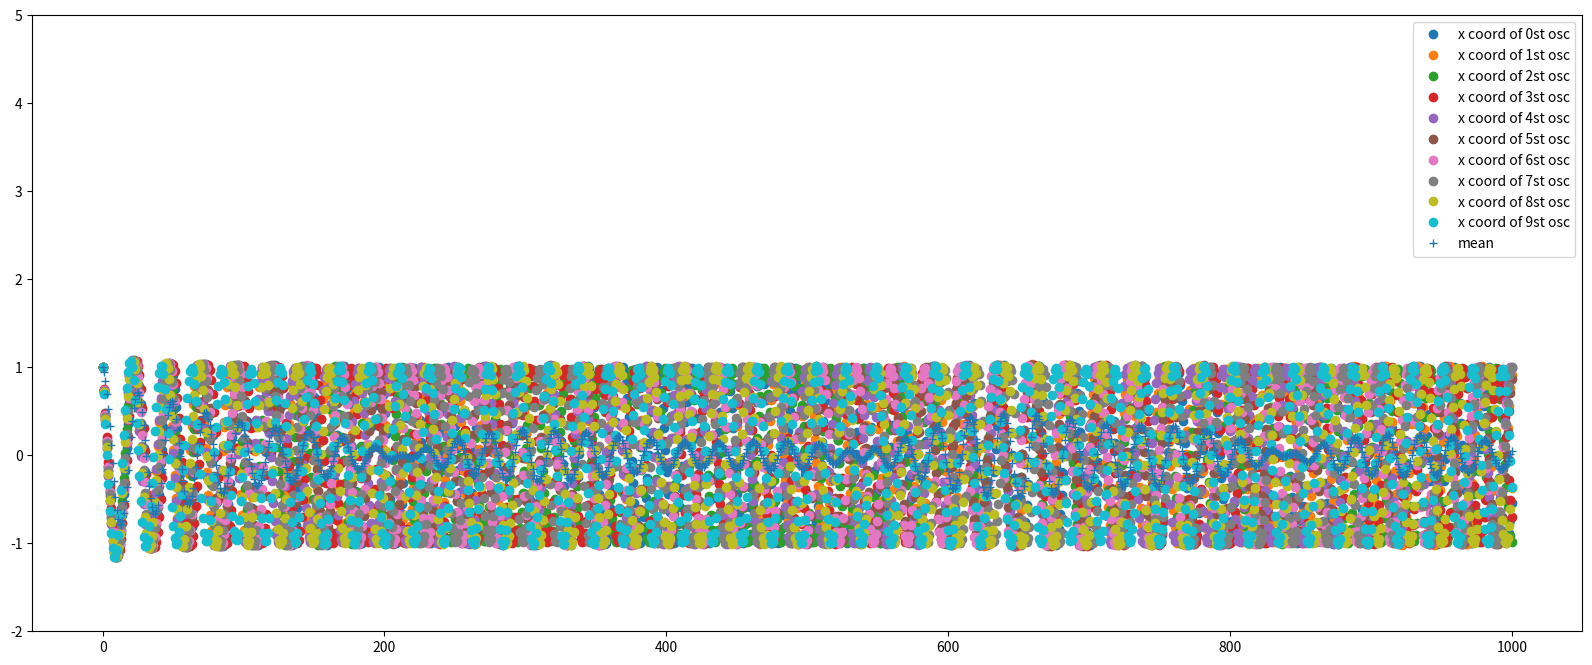

Write Python code to recreate this figure.
# This code integrates over a system of ODEs of coupled oscillators with parameters.
# The single oscillator is implemented as a modified Poincare oscillator (with twist - parameter, linking period and amplitude).


from scipy.integrate import odeint
import numpy as np
import matplotlib.pyplot as plt


# Complementary function for solver (oscillator_system) needed to solve multiple coupled (having terms that refer to each other) equations simultaneously.
# In case you have a low number of equations (up to 4-6) it might be OK to just explicitely 
# set the equations and parameters in the solver itself. However, if you want tp compute more equations, as well as set the values for every parameter separately and easily change the number of equations you have,
# This code might help you.

def oscillator(x, y, t, i, alpha, A, omega, twist, K): 
    # It takes x and y (as well as parameters) as vectors, then throws out dx/dt and dy/dt for every respective value
    x1 = x[i]
    y1 = y[i]
    
    alpha1 = alpha[i]
    A1 = A[i]
    omega1 = omega[i]
    twist1=twist[i]
    K1 = K[i]
    
    dx1dt = x1*alpha1*(A1-np.sqrt(x1**2 + y1**2)) - y1*(omega1 + twist1*(A1 - np.sqrt(x1**2 + y1**2))) + K1*(np.mean(x))
    dy1dt = y1*alpha1*(A1-np.sqrt(x1**2 + y1**2)) + x1*(omega1 + twist1*(A1 - np.sqrt(x1**2 + y1**2)))

    return dx1dt, dy1dt


# Solver of ODEs
def oscillator_system(state_vector, t, alpha, A, omega, twist, K):

    # It takes initial conditions as a list in form [x1,y1,x2,y2,x3,y3,x4,y4,...], 
    # where x1,y1 are initial conditions for the 1st oscillator
    # And converts it into array with 2 columns
    state_mat = np.array(state_vector).reshape(-1, 2)
    
    # Then we take only the 1st and only the 2nd column and put them into separate variables
    x = state_mat[:, 0]
    y = state_mat[:, 1]
    
    #n being the number of rows in state_map; in other words - number of sets of initial conditions, number of oscillators
    n = state_mat.shape[0]
    # Let's produce an array of the same shape as state_map
    dzdt = np.zeros((n, 2))
    
    #For every i-th row of state_map let's put there dx1/dt, dy1/dt 
    for i in range(n):
        dzdt[i, ] = oscillator(x, y, t, i, alpha, A, omega, twist, K)

    return dzdt.reshape(-1).tolist()



t = np.linspace(0, 1000, 1000)


# PARAMETERS
# Every parameter is set by a list, where 0-th element (e.g., omega[0]) represent 
# the value of the parameter for the 0-th oscillator. 
# If the values across the oscillators are the same, you may just put [value]*number_of_oscillators

# Period of different oscillator varies +-1 SND (standart normal distribution) from 24h.
# Omega is derived as (2pi/24+-1SND) 
omeg = [(np.pi*2)/(24+i) for i in np.random.randn(10)]
params = ([0.1]*10,[1]*10,omeg,[0.1]*10,[0.01]*10)
state0 = [1,1]*10

# Solving ODEs
x1 = odeint(oscillator_system, state0, t, args = (params))

n = int(len(state0) / 2)



#################################
# [redacted]
# ANALYSIS OF PHASES
#################################

    
def analysis (solutions):
    zeroCrossInd = []
    zeroCrossVal = []
    zeroCrossT = []
    period = []
    extrVal = [[] for _ in range(n)] # Let's create n different empty lists
    extrT = [[] for _ in range(n)]
    phases=[]
    
    for i in range(n):
        zeroCrossInd.append(np.where(np.diff(np.sign(solutions[:,i*2])))[0])
        # Going through only even columns of solutions array (which contain the x-coordinates)
        # The crossing happens between indices in zeroCrossInd and next one. E.g., zeroCrossInd[0][0] (the 0th index for the 1st oscillator) is 5, meaning that 0 is somewhere between 5th and 6th timepoint.
                
        # the values themselves, should be really close to 0
        zeroCrossVal.append((solutions[:,i*2][zeroCrossInd[i]] + solutions[:,i*2][zeroCrossInd[i]+1])/2)
        
        
        #the approximate times of actual crossings
        zeroCrossT.append( (t[zeroCrossInd[i]]+t[zeroCrossInd[i]+1])/2 ) # takes the time in between two x-values of opposing signs
        
        period.append( np.diff(zeroCrossT[i]) )
        
        # Looking for local maxima, minima
        # When result of np.diff() changes the sign - it's when the max of min occured 
        # diff changes it's meaning after every iteration
        diff = np.diff(np.sign(np.diff(solutions[:,i*2])))
        for j in range(len(diff)):
            if diff[j]!=0:
                extrVal[i].append( (np.mean(solutions[:,i*2][j:j+2])) )
                extrT[i].append( (np.mean(t[j:j+2])) )
        
        # Phases are just all the time-points of zero-crossings, minima and maxima
        phases.append(zeroCrossT[i].tolist()+extrT[i]) 
        phases[i].sort()
    
    return { "zeroCrossInd":zeroCrossInd, "zeroCrossVal":zeroCrossVal, 
            "zeroCrossT":zeroCrossT, "period":period, 
            "extrVal":extrVal, "extrT":extrT, "phases":phases}
    


als = analysis(x1)
ph = als['phases']
minlen = min([len(i) for i in ph])
minph = [i[0:minlen-1] for i in ph]


# Plotting x-coordinates of oscillators, mean and variance
plt.figure(figsize=(20,8))
for i in range(n):
    plt.plot(t,x1[:, 2*i], 'o', label = 'x coord of {}st osc'.format(i))
plt.plot(t,np.mean(x1, axis=1), '+', label = 'mean') # WRONG MEAN, takes into account also y-coordinate
#plt.plot(anls[])
#plt.plot(np.var(x1, axis=1), 'o', label = 'variance of coordinate')

plt.ylim(-2,5)
plt.legend()
plt.show()


    
    

















